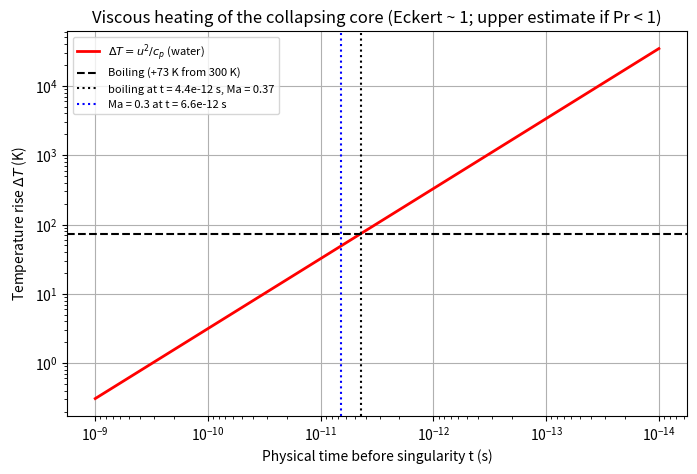

Here is the Python script that generated this plot:
import numpy as np
import matplotlib
matplotlib.use('Agg')
import matplotlib.pyplot as plt

# Viscous heating of the OpenAI collapsing core, water at 300 K, h = 1/200.
#
# Scalings: integrated enstrophy Omega = int |omega|^2 dx ~ tau^(-0.515);
# LOCAL enstrophy density |omega|^2 ~ tau^(-2.010); Delta T ~ tau^(-1.010).
#
# Because the core keeps Re_r = O(1), its radius is the diffusive length
# l_r^2 = nu * t (t = physical time remaining), so the dissipation per unit
# mass eps = nu (u/l_r)^2 acting over t gives Delta T = eps t / c_p = u^2 / c_p
# exactly (Eckert number ~ 1). No calibration constant is needed; an earlier
# version of this script used an illustrative C_dissipation = 1.5e-10 and a
# wrong exponent, which produced a spurious "45.6 ps" boiling time.

NU = 1.0e-6        # m^2/s
C_P = 4184.0       # J/(kg K)
C_S = 1500.0       # m/s
H = 1.0 / 200.0
T_UNIT = 100.0     # s, = l0^2/nu for l0 = 1 cm; enters only as (t/T)^(-h)


def core_velocity(t):
    """u(t) = sqrt(nu/t) * (t/T)^(-h), t = seconds before blow-up."""
    return np.sqrt(NU / t) * (t / T_UNIT) ** (-H)


def calculate_temperature_rise(t):
    """Delta T = u^2 / c_p (viscous heating trapped in the core, Pr >~ 1)."""
    return core_velocity(t) ** 2 / C_P


if __name__ == "__main__":
    t = np.logspace(-9, -14, 400)
    dT = calculate_temperature_rise(t)
    boil = 73.0
    t_boil = t[np.argmin(np.abs(dT - boil))]
    u_boil = core_velocity(t_boil)
    t_ma03 = t[np.argmin(np.abs(core_velocity(t) - 0.3 * C_S))]

    plt.figure(figsize=(8, 5))
    plt.plot(t, dT, 'r-', linewidth=2, label=r'$\Delta T = u^2/c_p$ (water)')
    plt.axhline(boil, color='k', linestyle='--', label='Boiling (+73 K from 300 K)')
    plt.axvline(t_boil, color='k', linestyle=':',
                label=f'boiling at t = {t_boil:.1e} s, Ma = {u_boil / C_S:.2f}')
    plt.axvline(t_ma03, color='b', linestyle=':', label=f'Ma = 0.3 at t = {t_ma03:.1e} s')
    plt.gca().invert_xaxis()
    plt.xscale('log')
    plt.yscale('log')
    plt.xlabel('Physical time before singularity t (s)')
    plt.ylabel('Temperature rise $\\Delta T$ (K)')
    plt.title('Viscous heating of the collapsing core (Eckert ~ 1; upper estimate if Pr < 1)')
    plt.legend(fontsize=8)
    plt.grid(True)
    plt.savefig('thermal_vaporization.png', dpi=200, bbox_inches='tight')
    print(f"Saved thermal_vaporization.png; boiling at t = {t_boil:.2e} s "
          f"(u = {u_boil:.0f} m/s, Ma = {u_boil / C_S:.2f}); Ma=0.3 at t = {t_ma03:.2e} s")
